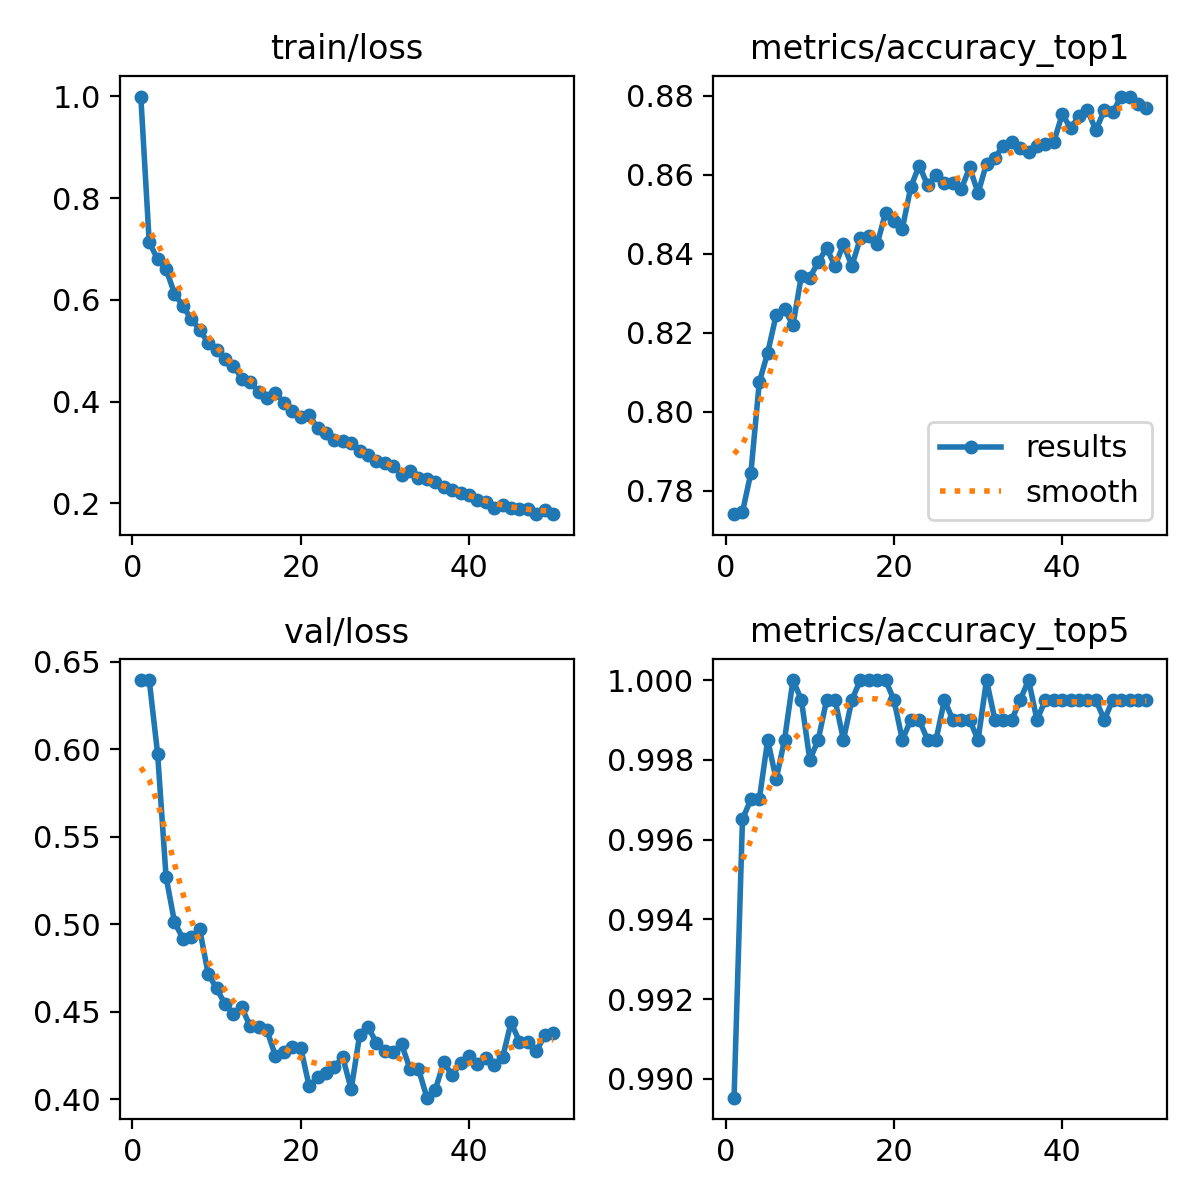

The file beside this chart, header and first rows:
epoch, time, train/loss, metrics/accuracy_top1, metrics/accuracy_top5, val/loss, lr/pg0, lr/pg1, lr/pg2
1, 458.4, 0.9994, 0.7741, 0.9895, 0.6395, 0.0003024, 0.0003024, 0.0003024
2, 792, 0.7131, 0.7746, 0.9965, 0.6394, 0.0005934, 0.0005934, 0.0005934
3, 1119, 0.6799, 0.7845, 0.997, 0.5973, 0.0008724, 0.0008724, 0.0008724
4, 1442, 0.6604, 0.8075, 0.997, 0.5271, 0.000855, 0.000855, 0.000855
5, 1767, 0.6125, 0.815, 0.9985, 0.5013, 0.000837, 0.000837, 0.000837
6, 2089, 0.5877, 0.8244, 0.9975, 0.4919, 0.000819, 0.000819, 0.000819
7, 2480, 0.5622, 0.8259, 0.9985, 0.493, 0.000801, 0.000801, 0.000801
8, 2804, 0.5408, 0.8219, 1, 0.4971, 0.000783, 0.000783, 0.000783
9, 3122, 0.5156, 0.8344, 0.9995, 0.4718, 0.000765, 0.000765, 0.000765
10, 3438, 0.5009, 0.8339, 0.998, 0.4634, 0.000747, 0.000747, 0.000747
11, 3754, 0.4828, 0.8379, 0.9985, 0.4545, 0.000729, 0.000729, 0.000729
12, 4070, 0.4708, 0.8414, 0.9995, 0.449, 0.000711, 0.000711, 0.000711
13, 4389, 0.4454, 0.8369, 0.9995, 0.4525, 0.000693, 0.000693, 0.000693
14, 4708, 0.4394, 0.8424, 0.9985, 0.4416, 0.000675, 0.000675, 0.000675
15, 5028, 0.4192, 0.8369, 0.9995, 0.4413, 0.000657, 0.000657, 0.000657
16, 5344, 0.4077, 0.8439, 1, 0.4394, 0.000639, 0.000639, 0.000639
17, 5662, 0.4177, 0.8444, 1, 0.4247, 0.000621, 0.000621, 0.000621
18, 5979, 0.3977, 0.8424, 1, 0.4273, 0.000603, 0.000603, 0.000603
19, 6300, 0.3816, 0.8504, 1, 0.4302, 0.000585, 0.000585, 0.000585
20, 6619, 0.37, 0.8484, 0.9995, 0.4295, 0.000567, 0.000567, 0.000567
21, 6936, 0.3741, 0.8464, 0.9985, 0.4076, 0.000549, 0.000549, 0.000549
22, 7258, 0.3478, 0.8569, 0.999, 0.4125, 0.000531, 0.000531, 0.000531
23, 7583, 0.3378, 0.8623, 0.999, 0.4151, 0.000513, 0.000513, 0.000513
24, 7905, 0.3248, 0.8574, 0.9985, 0.4187, 0.000495, 0.000495, 0.000495
25, 8227, 0.3217, 0.8599, 0.9985, 0.4241, 0.000477, 0.000477, 0.000477
26, 8550, 0.3184, 0.8579, 0.9995, 0.4057, 0.000459, 0.000459, 0.000459
27, 8874, 0.3038, 0.8579, 0.999, 0.4365, 0.000441, 0.000441, 0.000441
28, 9199, 0.2946, 0.8564, 0.999, 0.4415, 0.000423, 0.000423, 0.000423
29, 9526, 0.2843, 0.8619, 0.999, 0.4322, 0.0004051, 0.0004051, 0.0004051
30, 9842, 0.2789, 0.8554, 0.9985, 0.4279, 0.0003871, 0.0003871, 0.0003871
31, 10162, 0.2734, 0.8628, 1, 0.4271, 0.0003691, 0.0003691, 0.0003691
32, 10483, 0.2564, 0.8643, 0.999, 0.4314, 0.0003511, 0.0003511, 0.0003511
33, 10806, 0.2629, 0.8673, 0.999, 0.4172, 0.0003331, 0.0003331, 0.0003331
34, 11124, 0.2506, 0.8683, 0.999, 0.4173, 0.0003151, 0.0003151, 0.0003151
35, 11448, 0.2481, 0.8668, 0.9995, 0.401, 0.0002971, 0.0002971, 0.0002971
36, 11769, 0.2415, 0.8658, 1, 0.4056, 0.0002791, 0.0002791, 0.0002791
37, 12095, 0.2324, 0.8673, 0.999, 0.4211, 0.0002611, 0.0002611, 0.0002611
38, 12421, 0.2271, 0.8678, 0.9995, 0.4138, 0.0002431, 0.0002431, 0.0002431
39, 12743, 0.2212, 0.8683, 0.9995, 0.4207, 0.0002251, 0.0002251, 0.0002251
40, 13065, 0.2174, 0.8753, 0.9995, 0.4248, 0.0002071, 0.0002071, 0.0002071
41, 13390, 0.2059, 0.8718, 0.9995, 0.42, 0.0001891, 0.0001891, 0.0001891
42, 13712, 0.2038, 0.8748, 0.9995, 0.4238, 0.0001711, 0.0001711, 0.0001711
43, 14031, 0.1916, 0.8763, 0.9995, 0.4195, 0.0001531, 0.0001531, 0.0001531
44, 14355, 0.196, 0.8713, 0.9995, 0.424, 0.0001351, 0.0001351, 0.0001351
45, 14677, 0.1918, 0.8763, 0.999, 0.4439, 0.0001171, 0.0001171, 0.0001171
46, 14995, 0.1892, 0.8758, 0.9995, 0.433, 9.9081e-05, 9.9081e-05, 9.9081e-05
47, 15316, 0.1896, 0.8798, 0.9995, 0.4328, 8.10828e-05, 8.10828e-05, 8.10828e-05
48, 15632, 0.1789, 0.8798, 0.9995, 0.4274, 6.30846e-05, 6.30846e-05, 6.30846e-05
49, 15949, 0.1872, 0.8778, 0.9995, 0.4366, 4.50864e-05, 4.50864e-05, 4.50864e-05
50, 16268, 0.1802, 0.8768, 0.9995, 0.4377, 2.70882e-05, 2.70882e-05, 2.70882e-05
